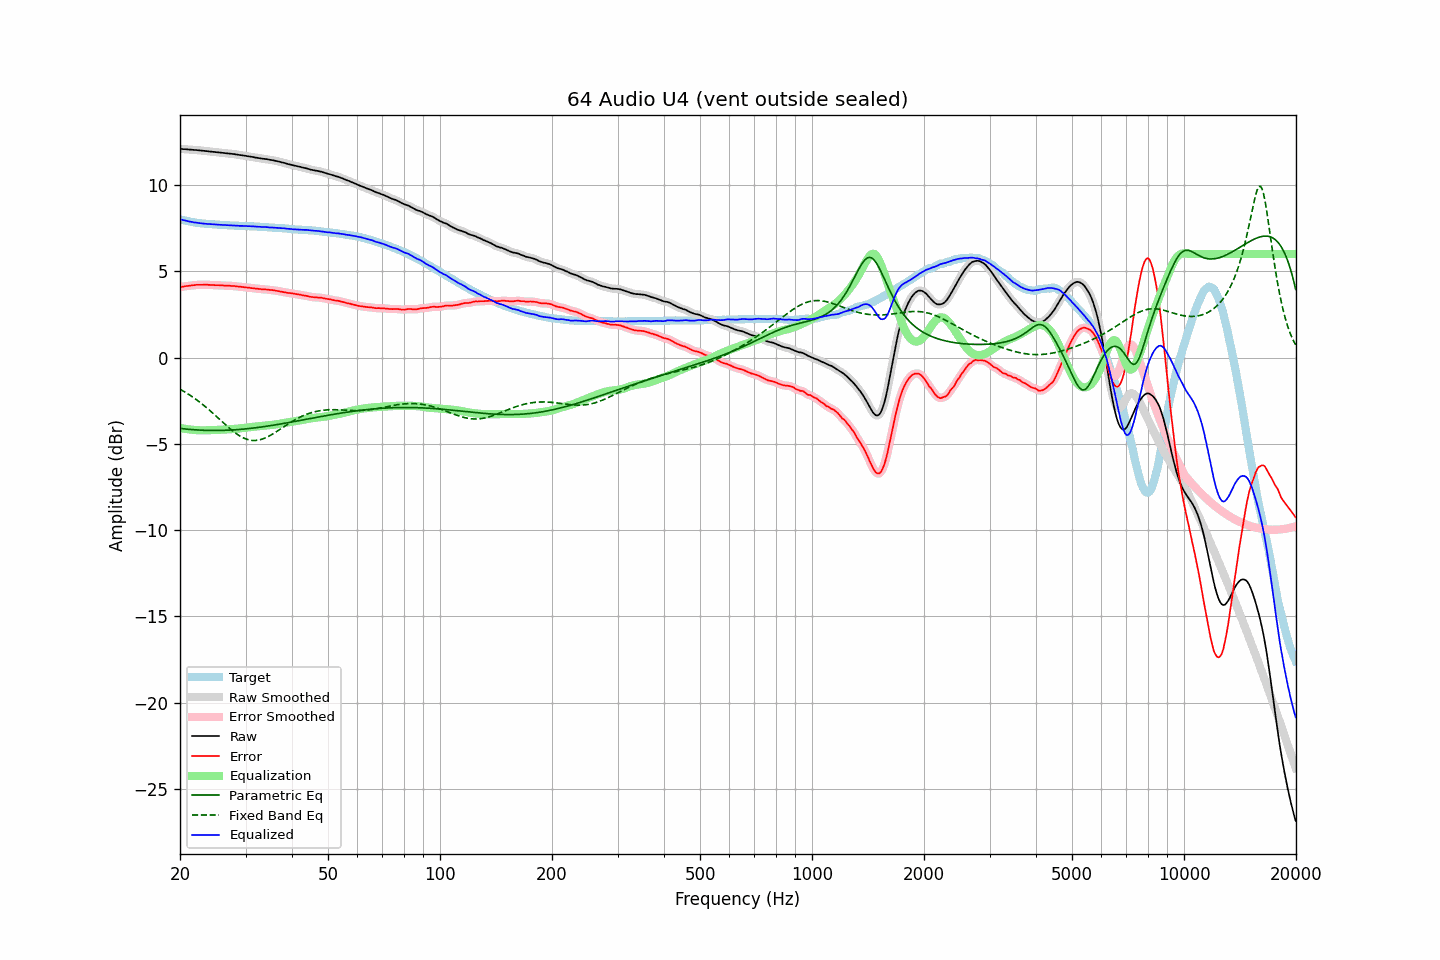

Values plotted in this chart, from the file beside it:
frequency, raw, error, smoothed, error_smoothed, equalization, parametric_eq, fixed_band_eq, equalized_raw, equalized_smoothed, target
20.00, 12.10, 4.08, 12.09, 4.08, -4.08, -4.11, -1.83, 8.02, 8.02, 8.02
20.20, 12.09, 4.10, 12.09, 4.10, -4.10, -4.12, -1.89, 7.99, 7.99, 7.99
20.40, 12.08, 4.11, 12.08, 4.11, -4.11, -4.13, -1.94, 7.96, 7.97, 7.97
20.61, 12.08, 4.13, 12.07, 4.13, -4.13, -4.14, -1.99, 7.95, 7.94, 7.95
20.81, 12.07, 4.14, 12.06, 4.14, -4.14, -4.15, -2.05, 7.92, 7.92, 7.92
21.02, 12.06, 4.15, 12.06, 4.15, -4.16, -4.16, -2.11, 7.90, 7.90, 7.90
21.23, 12.05, 4.16, 12.05, 4.17, -4.17, -4.16, -2.17, 7.88, 7.88, 7.88
21.44, 12.05, 4.18, 12.04, 4.18, -4.18, -4.17, -2.23, 7.87, 7.86, 7.86
21.66, 12.04, 4.19, 12.04, 4.19, -4.19, -4.18, -2.29, 7.85, 7.85, 7.84
21.87, 12.03, 4.19, 12.03, 4.20, -4.20, -4.19, -2.36, 7.83, 7.83, 7.83
22.09, 12.03, 4.21, 12.02, 4.21, -4.21, -4.19, -2.43, 7.82, 7.82, 7.81
22.31, 12.02, 4.21, 12.02, 4.21, -4.21, -4.20, -2.50, 7.80, 7.80, 7.80
22.54, 12.01, 4.22, 12.01, 4.22, -4.22, -4.20, -2.57, 7.79, 7.79, 7.79
22.76, 12.00, 4.22, 12.00, 4.22, -4.22, -4.21, -2.64, 7.78, 7.78, 7.78
22.99, 11.99, 4.22, 11.99, 4.22, -4.22, -4.21, -2.71, 7.77, 7.77, 7.77
23.22, 11.98, 4.22, 11.98, 4.22, -4.22, -4.22, -2.79, 7.76, 7.76, 7.76
23.45, 11.97, 4.22, 11.97, 4.22, -4.22, -4.22, -2.86, 7.75, 7.75, 7.75
23.69, 11.96, 4.22, 11.96, 4.22, -4.21, -4.22, -2.94, 7.74, 7.74, 7.74
23.92, 11.95, 4.21, 11.95, 4.21, -4.21, -4.22, -3.02, 7.74, 7.74, 7.74
24.16, 11.94, 4.21, 11.94, 4.21, -4.21, -4.23, -3.10, 7.73, 7.73, 7.73
24.40, 11.93, 4.20, 11.93, 4.20, -4.20, -4.23, -3.19, 7.72, 7.72, 7.73
24.65, 11.92, 4.20, 11.92, 4.20, -4.20, -4.23, -3.27, 7.72, 7.72, 7.72
24.89, 11.91, 4.19, 11.91, 4.19, -4.20, -4.23, -3.36, 7.71, 7.71, 7.71
25.14, 11.90, 4.19, 11.90, 4.19, -4.19, -4.23, -3.44, 7.70, 7.70, 7.70
25.39, 11.89, 4.19, 11.89, 4.19, -4.19, -4.23, -3.53, 7.70, 7.70, 7.69
25.65, 11.88, 4.18, 11.88, 4.19, -4.18, -4.22, -3.61, 7.69, 7.69, 7.69
25.91, 11.87, 4.18, 11.87, 4.18, -4.18, -4.22, -3.70, 7.69, 7.69, 7.68
26.16, 11.86, 4.18, 11.86, 4.18, -4.18, -4.22, -3.78, 7.68, 7.68, 7.68
26.43, 11.85, 4.17, 11.85, 4.17, -4.17, -4.22, -3.87, 7.67, 7.67, 7.68
26.69, 11.84, 4.17, 11.84, 4.16, -4.17, -4.21, -3.95, 7.67, 7.67, 7.67
26.96, 11.83, 4.16, 11.83, 4.16, -4.16, -4.21, -4.03, 7.66, 7.66, 7.67
27.23, 11.82, 4.16, 11.82, 4.16, -4.16, -4.20, -4.12, 7.66, 7.66, 7.66
27.50, 11.81, 4.15, 11.81, 4.15, -4.15, -4.20, -4.19, 7.66, 7.66, 7.66
27.77, 11.80, 4.14, 11.80, 4.15, -4.14, -4.19, -4.27, 7.65, 7.65, 7.65
28.05, 11.79, 4.14, 11.78, 4.14, -4.14, -4.19, -4.34, 7.65, 7.65, 7.64
28.33, 11.77, 4.12, 11.77, 4.13, -4.13, -4.18, -4.41, 7.64, 7.64, 7.64
28.62, 11.76, 4.12, 11.75, 4.12, -4.12, -4.17, -4.47, 7.64, 7.64, 7.64
28.90, 11.74, 4.11, 11.74, 4.11, -4.11, -4.17, -4.53, 7.63, 7.63, 7.63
29.19, 11.73, 4.10, 11.73, 4.10, -4.10, -4.16, -4.59, 7.63, 7.63, 7.63
29.48, 11.72, 4.09, 11.71, 4.09, -4.09, -4.15, -4.64, 7.63, 7.63, 7.63
29.78, 11.70, 4.07, 11.70, 4.07, -4.08, -4.14, -4.68, 7.62, 7.62, 7.62
30.08, 11.69, 4.06, 11.68, 4.06, -4.06, -4.13, -4.72, 7.62, 7.62, 7.62
30.38, 11.67, 4.05, 11.67, 4.05, -4.05, -4.12, -4.75, 7.61, 7.61, 7.61
30.68, 11.66, 4.05, 11.65, 4.04, -4.04, -4.11, -4.77, 7.61, 7.61, 7.61
30.99, 11.64, 4.03, 11.64, 4.03, -4.03, -4.10, -4.79, 7.61, 7.61, 7.61
31.30, 11.63, 4.02, 11.62, 4.02, -4.02, -4.09, -4.80, 7.61, 7.60, 7.61
31.61, 11.61, 4.01, 11.61, 4.01, -4.01, -4.08, -4.81, 7.60, 7.60, 7.59
31.93, 11.59, 3.99, 11.59, 4.00, -4.00, -4.07, -4.80, 7.59, 7.59, 7.59
32.24, 11.58, 3.99, 11.57, 3.99, -3.99, -4.06, -4.80, 7.59, 7.59, 7.59
32.57, 11.56, 3.98, 11.56, 3.98, -3.98, -4.05, -4.78, 7.58, 7.58, 7.58
32.89, 11.55, 3.97, 11.54, 3.97, -3.97, -4.03, -4.76, 7.58, 7.57, 7.58
33.22, 11.53, 3.95, 11.53, 3.96, -3.96, -4.02, -4.73, 7.56, 7.57, 7.57
33.55, 11.52, 3.96, 11.52, 3.95, -3.95, -4.01, -4.70, 7.56, 7.56, 7.56
33.89, 11.51, 3.95, 11.51, 3.95, -3.95, -3.99, -4.66, 7.56, 7.56, 7.56
34.23, 11.50, 3.94, 11.49, 3.94, -3.94, -3.98, -4.62, 7.56, 7.55, 7.56
34.57, 11.48, 3.93, 11.48, 3.93, -3.93, -3.97, -4.57, 7.55, 7.55, 7.54
34.92, 11.46, 3.92, 11.46, 3.92, -3.92, -3.95, -4.52, 7.54, 7.54, 7.54
35.27, 11.45, 3.91, 11.44, 3.91, -3.91, -3.94, -4.47, 7.54, 7.53, 7.54
35.62, 11.43, 3.90, 11.43, 3.90, -3.90, -3.92, -4.41, 7.53, 7.53, 7.52
35.97, 11.41, 3.89, 11.41, 3.89, -3.88, -3.91, -4.35, 7.52, 7.52, 7.52
... 635 more rows
